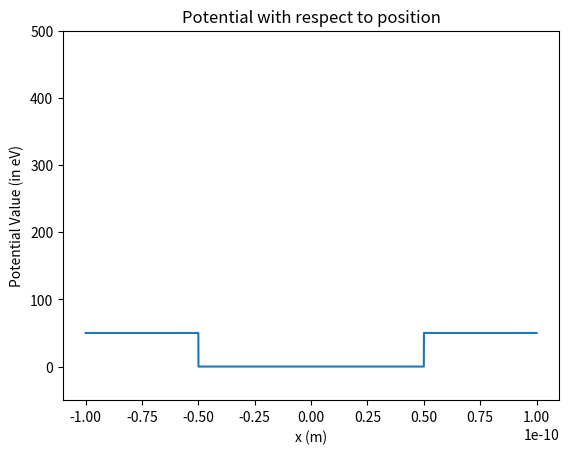

The script that saved this image: (Note: this script raises an exception after producing the figure.)
# Import the libraries needed
import numpy as np
import matplotlib.pyplot as plt


# Define physical constant
m = 9.10938356 * 10**(-31)  # Mass of the electron in kilograms
hbar =  1.0545718 * 10**(-34) # Angular Planck's constant in Js
e = 1.60217662 * 10**(-19)   # Charge of electron in Coulomb


def V(x):
	"""Finite square well potential function
	Input : x : position for x
	Output: Vx: Potential at position x"""

	##########################################################################
	### Because I want to plot the potential with input as an array          #
	### Python gives error when doing "if" to an array                       #
	### so I added this grand "if" to distinguish an array or a single number#
	##########################################################################

	### Different Output type (single float or array) depends on input type ###
	if np.size(x) == 1:
		### For a single number ###
		if np.abs(x) >= a/2:
			return V_0
		else:
			return 0
	else:          # For an array, comparing every element
		V = np.zeros(np.size(x))    # An zeroes array with the same size with x
		for i in range(np.size(x)):
			if np.abs(x[i]) >= a/2:  # Using absolute value for both sides
				V[i] = V_0          # Finite potential at two sides
			else:
				V[i] = 0
		return V
	print("Error, np.size(x)=", np.size(x))      # Debug if error
	return 0

def Schro_eq(r,x,E):
            """ One dimension Time independent Schrodinger Equation
            Input: r : Wavefunction corresponds to x position
                   x : Position of electron
                   e : Wavefunction energy           
            Output: psi_d,phi_d: First and second order derivative of the wave function"""
            psi=r[0]
            phi= r[1]
            psi_d = phi
            phi_d = 2*m*(V(x)-E)*psi/(hbar**2)
            return np.array([psi_d,phi_d])

            
def RungeKutta2d(r,xpoints,E):
	'''Fourth-order Runge-Kutta for two differential equations
	Inputs: r: initial guess of [wavefunction psi, first derivative phi]
			xpoints: array of x coordinates.
			E : Energy of the wave function
	Outputs: [psi, phi]: solutions for psi(x) and phi(x), numpy arrays one longer than xpoints'''
	psi = [] # initialise empty arrays
	phi = []
	for x in xpoints: # loops over all xpoints 
		psi.append(r[0])
		phi.append(r[1])
		# This RK function solves shcrodinger equation
		k1 = h*Schro_eq(r, x, E)
		k2 = h*Schro_eq(r+0.5*k1, x+0.5*h, E)
		k3 = h*Schro_eq(r+0.5*k2, x+0.5*h, E)
		k4 = h*Schro_eq(r+k3, x+h, E)
		r = r + (k1 + 2*k2 + 2*k3 + k4)/6
	# these next two lines calculate for the point at x = x_end (Adding up the last element)
	psi.append(r[0])
	phi.append(r[1])
	return np.array([psi, phi]) # convert output to numpy array with 2 rows and N+1 columns            



### Setting up position array ###
a = 10*10**(-11)       # half-width of the potential well
x_start = -a           # start of the well
x_end = a              # end of the well
N = 10000              # number of points for Runge-Kutta
h = (x_end - x_start)/N # size of Runge-Kutta steps
xpoints = np.arange(x_start, x_end, h)       # x position array of the well 
	
def secand(E1,E2):
		""" Find specific wavefunction solution using 2 initial guesses for each energy
		and normalise the result wavefunction
		Input: E1, E2: 2 intial random guess for the energy
		Output: psi :   wavefunction array (normalised)"""
		#Initial guess
		phi = 1
		wave1 = RungeKutta2d(np.array([0,phi]),xpoints,E1)[0,N]      # Solve equation with initial guess and extrate last wavefuction(psi) component
		wave2 = RungeKutta2d(np.array([0,phi]),xpoints,E2)[0,N]
		tolerance = e/1000                 # set the tolerance
		err = 1                          # set initial error 
		while err > tolerance:
			E3 = E2 - wave2*(E2-E1)/(wave2-wave1)
			err = abs(E2-E1) 
			# reset initial phi for the next iteration
			E1 = E2 
			E2 = E3 
			# obtain wavefunction at the end
			wave1 = RungeKutta2d(np.array([0, phi]),xpoints,E1)[0,N]
			wave2 = RungeKutta2d(np.array([0, phi]),xpoints,E2)[0,N]
		psi = RungeKutta2d(np.array([0, phi]),xpoints,E1)[0,]
		### Normalising ###
		I = h*(0.5*psi[N]**2+0.5*psi[0]**2+np.sum(psi[1:N-1]**2))   # Using trapezium rule to integrate wavefunction
		psi_n = psi/np.sqrt(I)        # Normalize the wavefunction
		print("Energy is",E1/e,"eV")  # Print energy 
		return psi_n     # return normalised wave function array
	
# Finite potential value 
V_0 = 50*e      # The step depth of finite potential is 500 eV
	
# Ploat a graph of potential 
plt.figure()
plt.plot(xpoints,V(xpoints)/e,label="Potential")
plt.ylabel("Potential Value (in eV)")
plt.xlabel("x (m)")
plt.title("Potential with respect to position")
plt.ylim(-50,500)
plt.savefig("plots/potential.pdf")
	
# Plot a graph of different energy level wavefunctions 
plt.figure(figsize=(9,4))
plt.plot(xpoints,secand(0*e,5*e)[0:N],label='A')
plt.plot(xpoints,secand(150*e,10*e)[0:N],label='B')# Higher initial guesses approch to higher quantum number
plt.plot(xpoints, secand(400*e, 30*e)[0:N],label='C')
plt.plot(xpoints, secand(650*e, 40*e)[0:N], label='D')
plt.xlabel("x (m)")
plt.ylabel(r"$\psi(x)$")
plt.title("Enrgy state wavefunctions for infinite square well")
plt.legend()
plt.savefig("plots/wave.pdf")

plt.show()
